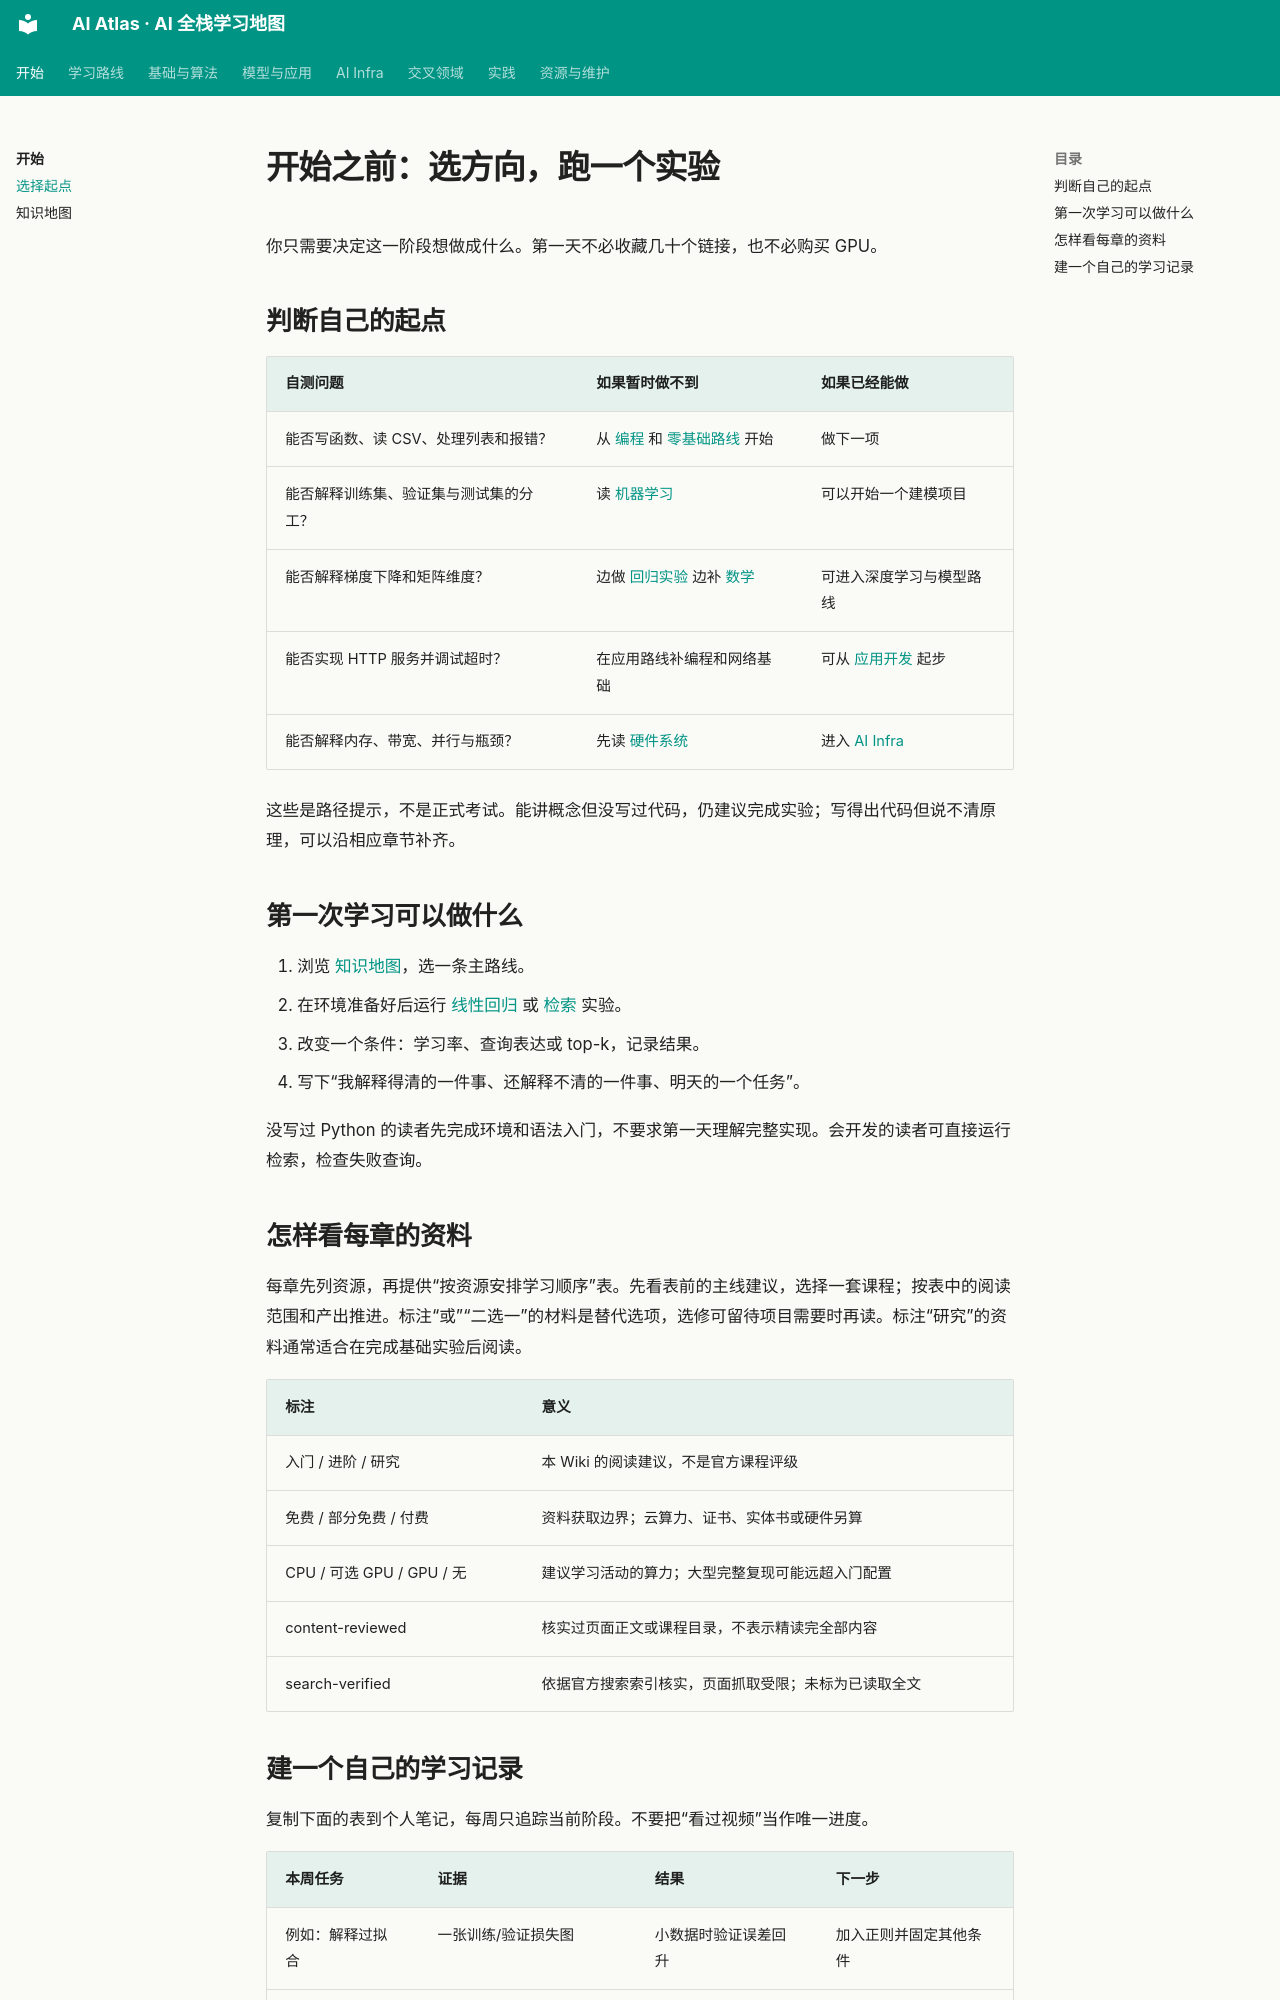

repository: Xander-26Code/AI-Altas · page: start.html · generator: mkdocs

# 开始之前：选方向，跑一个实验

你只需要决定这一阶段想做成什么。第一天不必收藏几十个链接，也不必购买 GPU。

## 判断自己的起点

| 自测问题 | 如果暂时做不到 | 如果已经能做 |
|---|---|---|
| 能否写函数、读 CSV、处理列表和报错？ | 从 [编程](topics/02-programming.md) 和 [零基础路线](roadmaps/beginner.md) 开始 | 做下一项 |
| 能否解释训练集、验证集与测试集的分工？ | 读 [机器学习](topics/04-machine-learning.md) | 可以开始一个建模项目 |
| 能否解释梯度下降和矩阵维度？ | 边做 [回归实验](projects/01-regression.md) 边补 [数学](topics/01-math.md) | 可进入深度学习与模型路线 |
| 能否实现 HTTP 服务并调试超时？ | 在应用路线补编程和网络基础 | 可从 [应用开发](roadmaps/application.md) 起步 |
| 能否解释内存、带宽、并行与瓶颈？ | 先读 [硬件系统](topics/16-hardware-systems.md) | 进入 [AI Infra](roadmaps/infra.md) |

这些是路径提示，不是正式考试。能讲概念但没写过代码，仍建议完成实验；写得出代码但说不清原理，可以沿相应章节补齐。

## 第一次学习可以做什么

1. 浏览 [知识地图](map.md)，选一条主路线。
2. 在环境准备好后运行 [线性回归](projects/01-regression.md) 或 [检索](projects/02-retrieval.md) 实验。
3. 改变一个条件：学习率、查询表达或 top-k，记录结果。
4. 写下“我解释得清的一件事、还解释不清的一件事、明天的一个任务”。

没写过 Python 的读者先完成环境和语法入门，不要求第一天理解完整实现。会开发的读者可直接运行检索，检查失败查询。

## 怎样看每章的资料

每章先列资源，再提供“按资源安排学习顺序”表。先看表前的主线建议，选择一套课程；按表中的阅读范围和产出推进。标注“或”“二选一”的材料是替代选项，选修可留待项目需要时再读。标注“研究”的资料通常适合在完成基础实验后阅读。

| 标注 | 意义 |
|---|---|
| 入门 / 进阶 / 研究 | 本 Wiki 的阅读建议，不是官方课程评级 |
| 免费 / 部分免费 / 付费 | 资料获取边界；云算力、证书、实体书或硬件另算 |
| CPU / 可选 GPU / GPU / 无 | 建议学习活动的算力；大型完整复现可能远超入门配置 |
| content-reviewed | 核实过页面正文或课程目录，不表示精读完全部内容 |
| search-verified | 依据官方搜索索引核实，页面抓取受限；未标为已读取全文 |
